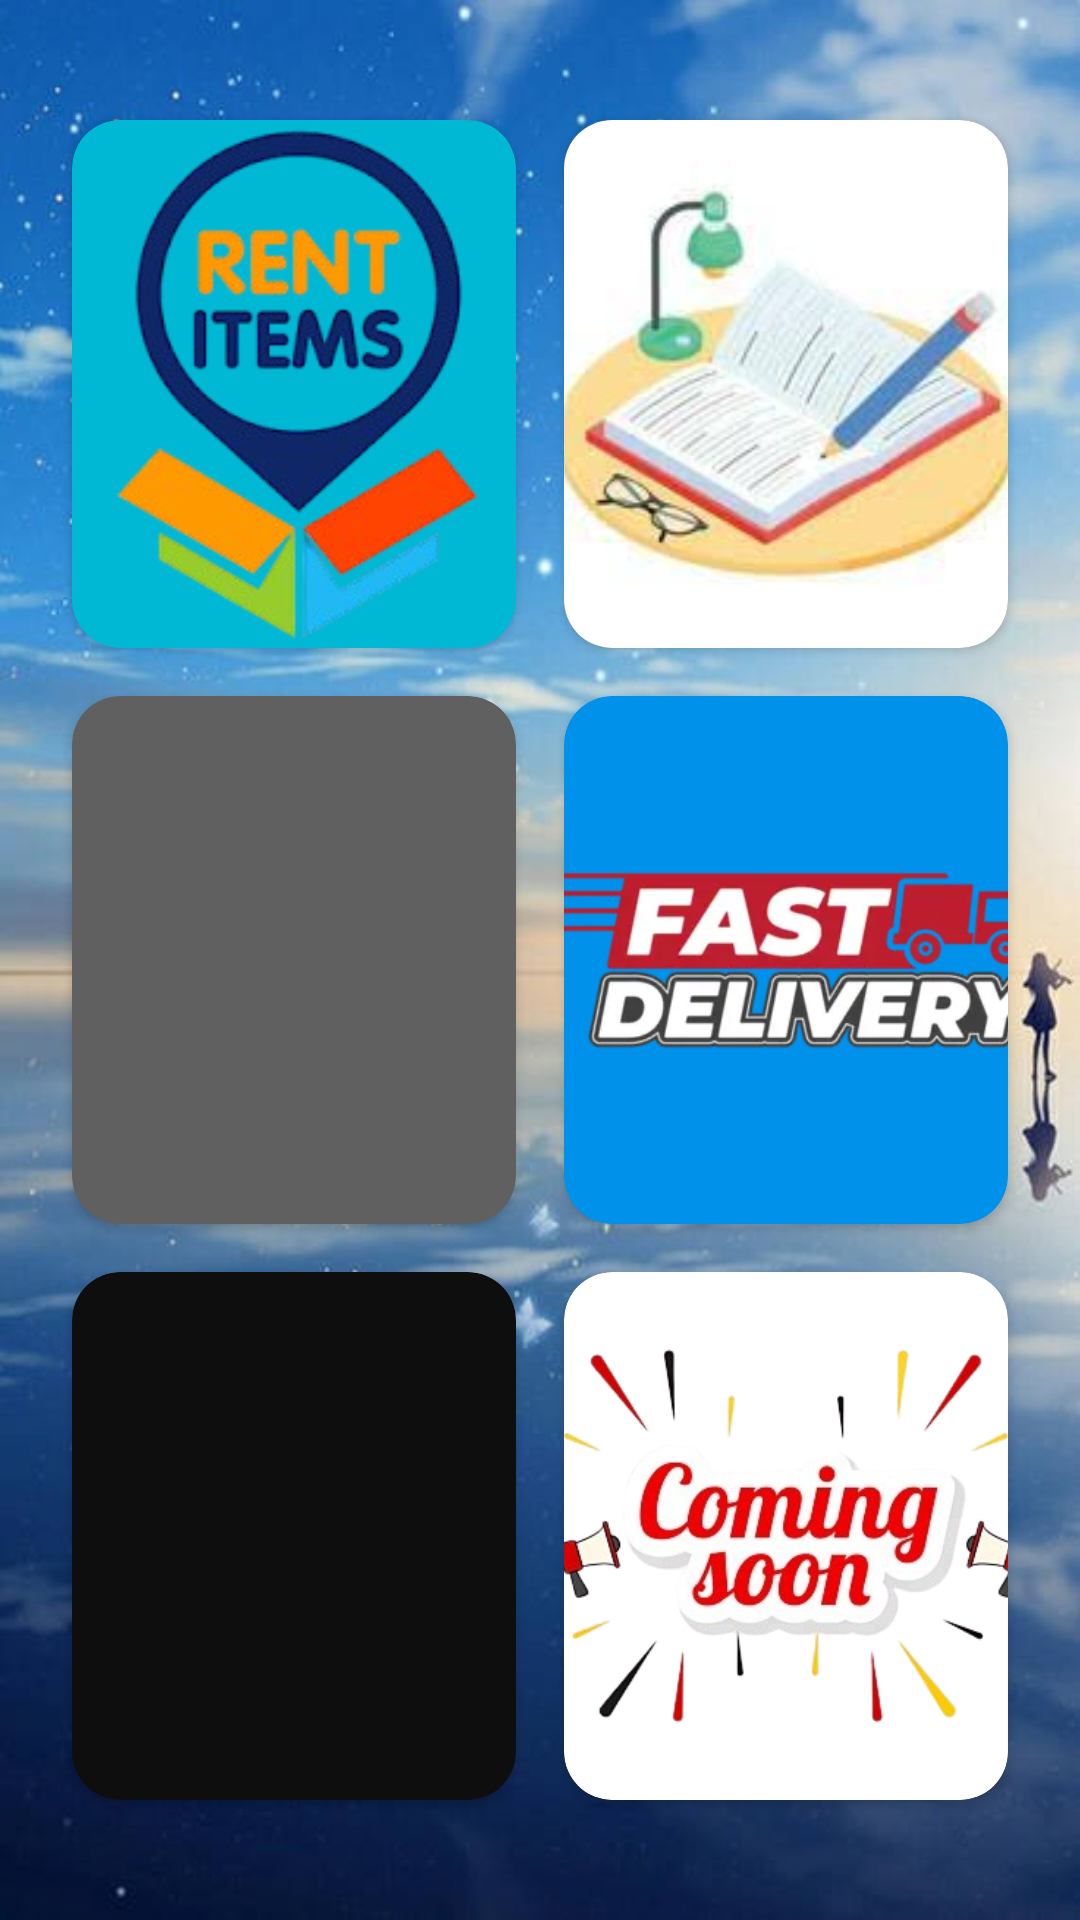

Reconstruct the res/layout file that produces this screen, plus the resources it refers to.
<!-- AndroidManifest.xml: application theme Theme.ItsADeal -->
<!-- res/layout/fragment_blank4.xml -->
<?xml version="1.0" encoding="utf-8"?>
<RelativeLayout
    xmlns:android="http://schemas.android.com/apk/res/android"
    xmlns:app="http://schemas.android.com/apk/res-auto"
    xmlns:tools="http://schemas.android.com/tools"
    android:layout_width="match_parent"
    android:layout_height="match_parent"
    android:background="@drawable/wallbackground"
    tools:context=".BlankFragment">

    <LinearLayout
        android:layout_width="match_parent"
        android:layout_height="match_parent"
        android:orientation="vertical"
        android:padding="16dp">

        <GridLayout
            android:layout_width="match_parent"
            android:layout_height="0dp"
            android:layout_weight="1"
            android:columnCount="2"
            android:rowCount="3"
            android:layout_marginTop="16dp"
            android:layout_marginBottom="16dp">

            
            <androidx.cardview.widget.CardView
                android:layout_width="0dp"
                android:layout_height="0dp"
                android:layout_rowWeight="1"
                android:layout_columnWeight="1"
                app:cardCornerRadius="16dp"
                app:cardBackgroundColor="#00B8D4"
                android:layout_margin="8dp">
                <ImageView
                    android:id="@+id/lab"
                    android:layout_width="match_parent"
                    android:layout_height="match_parent"
                    android:scaleType="centerCrop"
                    android:src="@drawable/rent_new" />
            </androidx.cardview.widget.CardView>

            <androidx.cardview.widget.CardView
                android:layout_width="0dp"
                android:layout_height="0dp"
                android:layout_rowWeight="1"
                android:layout_columnWeight="1"
                app:cardCornerRadius="16dp"
                app:cardBackgroundColor="#0E0E0E"
                android:layout_margin="8dp">
                <ImageView
                    android:id="@+id/study"
                    android:layout_width="match_parent"
                    android:layout_height="match_parent"
                    android:scaleType="centerCrop"
                    android:src="@drawable/study" />
            </androidx.cardview.widget.CardView>

            <androidx.cardview.widget.CardView
                android:layout_width="0dp"
                android:layout_height="0dp"
                android:layout_rowWeight="1"
                android:layout_columnWeight="1"
                app:cardCornerRadius="16dp"
                app:cardBackgroundColor="#606061"
                android:layout_margin="8dp">
                <ImageView
                    android:id="@+id/hackathonclick"
                    android:layout_width="match_parent"
                    android:layout_height="match_parent"
                    android:scaleType="fitXY"
                    android:src="@drawable/hackathon" />
            </androidx.cardview.widget.CardView>

            <androidx.cardview.widget.CardView
                android:layout_width="0dp"
                android:layout_height="0dp"
                android:layout_rowWeight="1"
                android:layout_columnWeight="1"
                app:cardCornerRadius="16dp"
                app:cardBackgroundColor="#0091EA"
                android:layout_margin="8dp">
                <ImageView
                    android:id="@+id/delivery"
                    android:layout_width="match_parent"
                    android:layout_height="match_parent"
                    android:scaleType="centerCrop"
                    android:src="@drawable/delivery" />
            </androidx.cardview.widget.CardView>

            <androidx.cardview.widget.CardView
                android:layout_width="0dp"
                android:layout_height="0dp"
                android:layout_rowWeight="1"
                android:layout_columnWeight="1"
                app:cardCornerRadius="16dp"
                app:cardBackgroundColor="#0E0E0E"
                android:layout_margin="8dp">
                <ImageView
                    android:id="@+id/contact_us"
                    android:layout_width="match_parent"
                    android:layout_height="match_parent"
                    android:scaleType="centerCrop"
                    android:src="@drawable/contactus" />
            </androidx.cardview.widget.CardView>

            <androidx.cardview.widget.CardView
                android:layout_width="0dp"
                android:layout_height="0dp"
                android:layout_rowWeight="1"
                android:layout_columnWeight="1"
                app:cardCornerRadius="16dp"
                android:layout_margin="8dp">
                <ImageView
                    android:id="@+id/coming_soon"
                    android:layout_width="match_parent"
                    android:layout_height="match_parent"
                    android:scaleType="centerCrop"
                    android:src="@drawable/comingsoon" />
            </androidx.cardview.widget.CardView>

        </GridLayout>
    </LinearLayout>
</RelativeLayout>
<!-- resources referenced by this layout -->
<resources>
  <!-- drawable comingsoon: png bitmap (drawable, 88410 bytes) -->
  <!-- drawable delivery: jpg bitmap (drawable, 53673 bytes) -->
  <!-- drawable rent_new: png bitmap (drawable, 45610 bytes) -->
  <!-- drawable study: jpg bitmap (drawable, 4803 bytes) -->
  <!-- drawable wallbackground: jpg bitmap (drawable, 44424 bytes) -->
  <style name="Theme.ItsADeal" parent="Base.Theme.ItsADeal" />
  <style name="Base.Theme.ItsADeal" parent="Theme.AppCompat.Light.NoActionBar">
          
          
      </style>
</resources>
